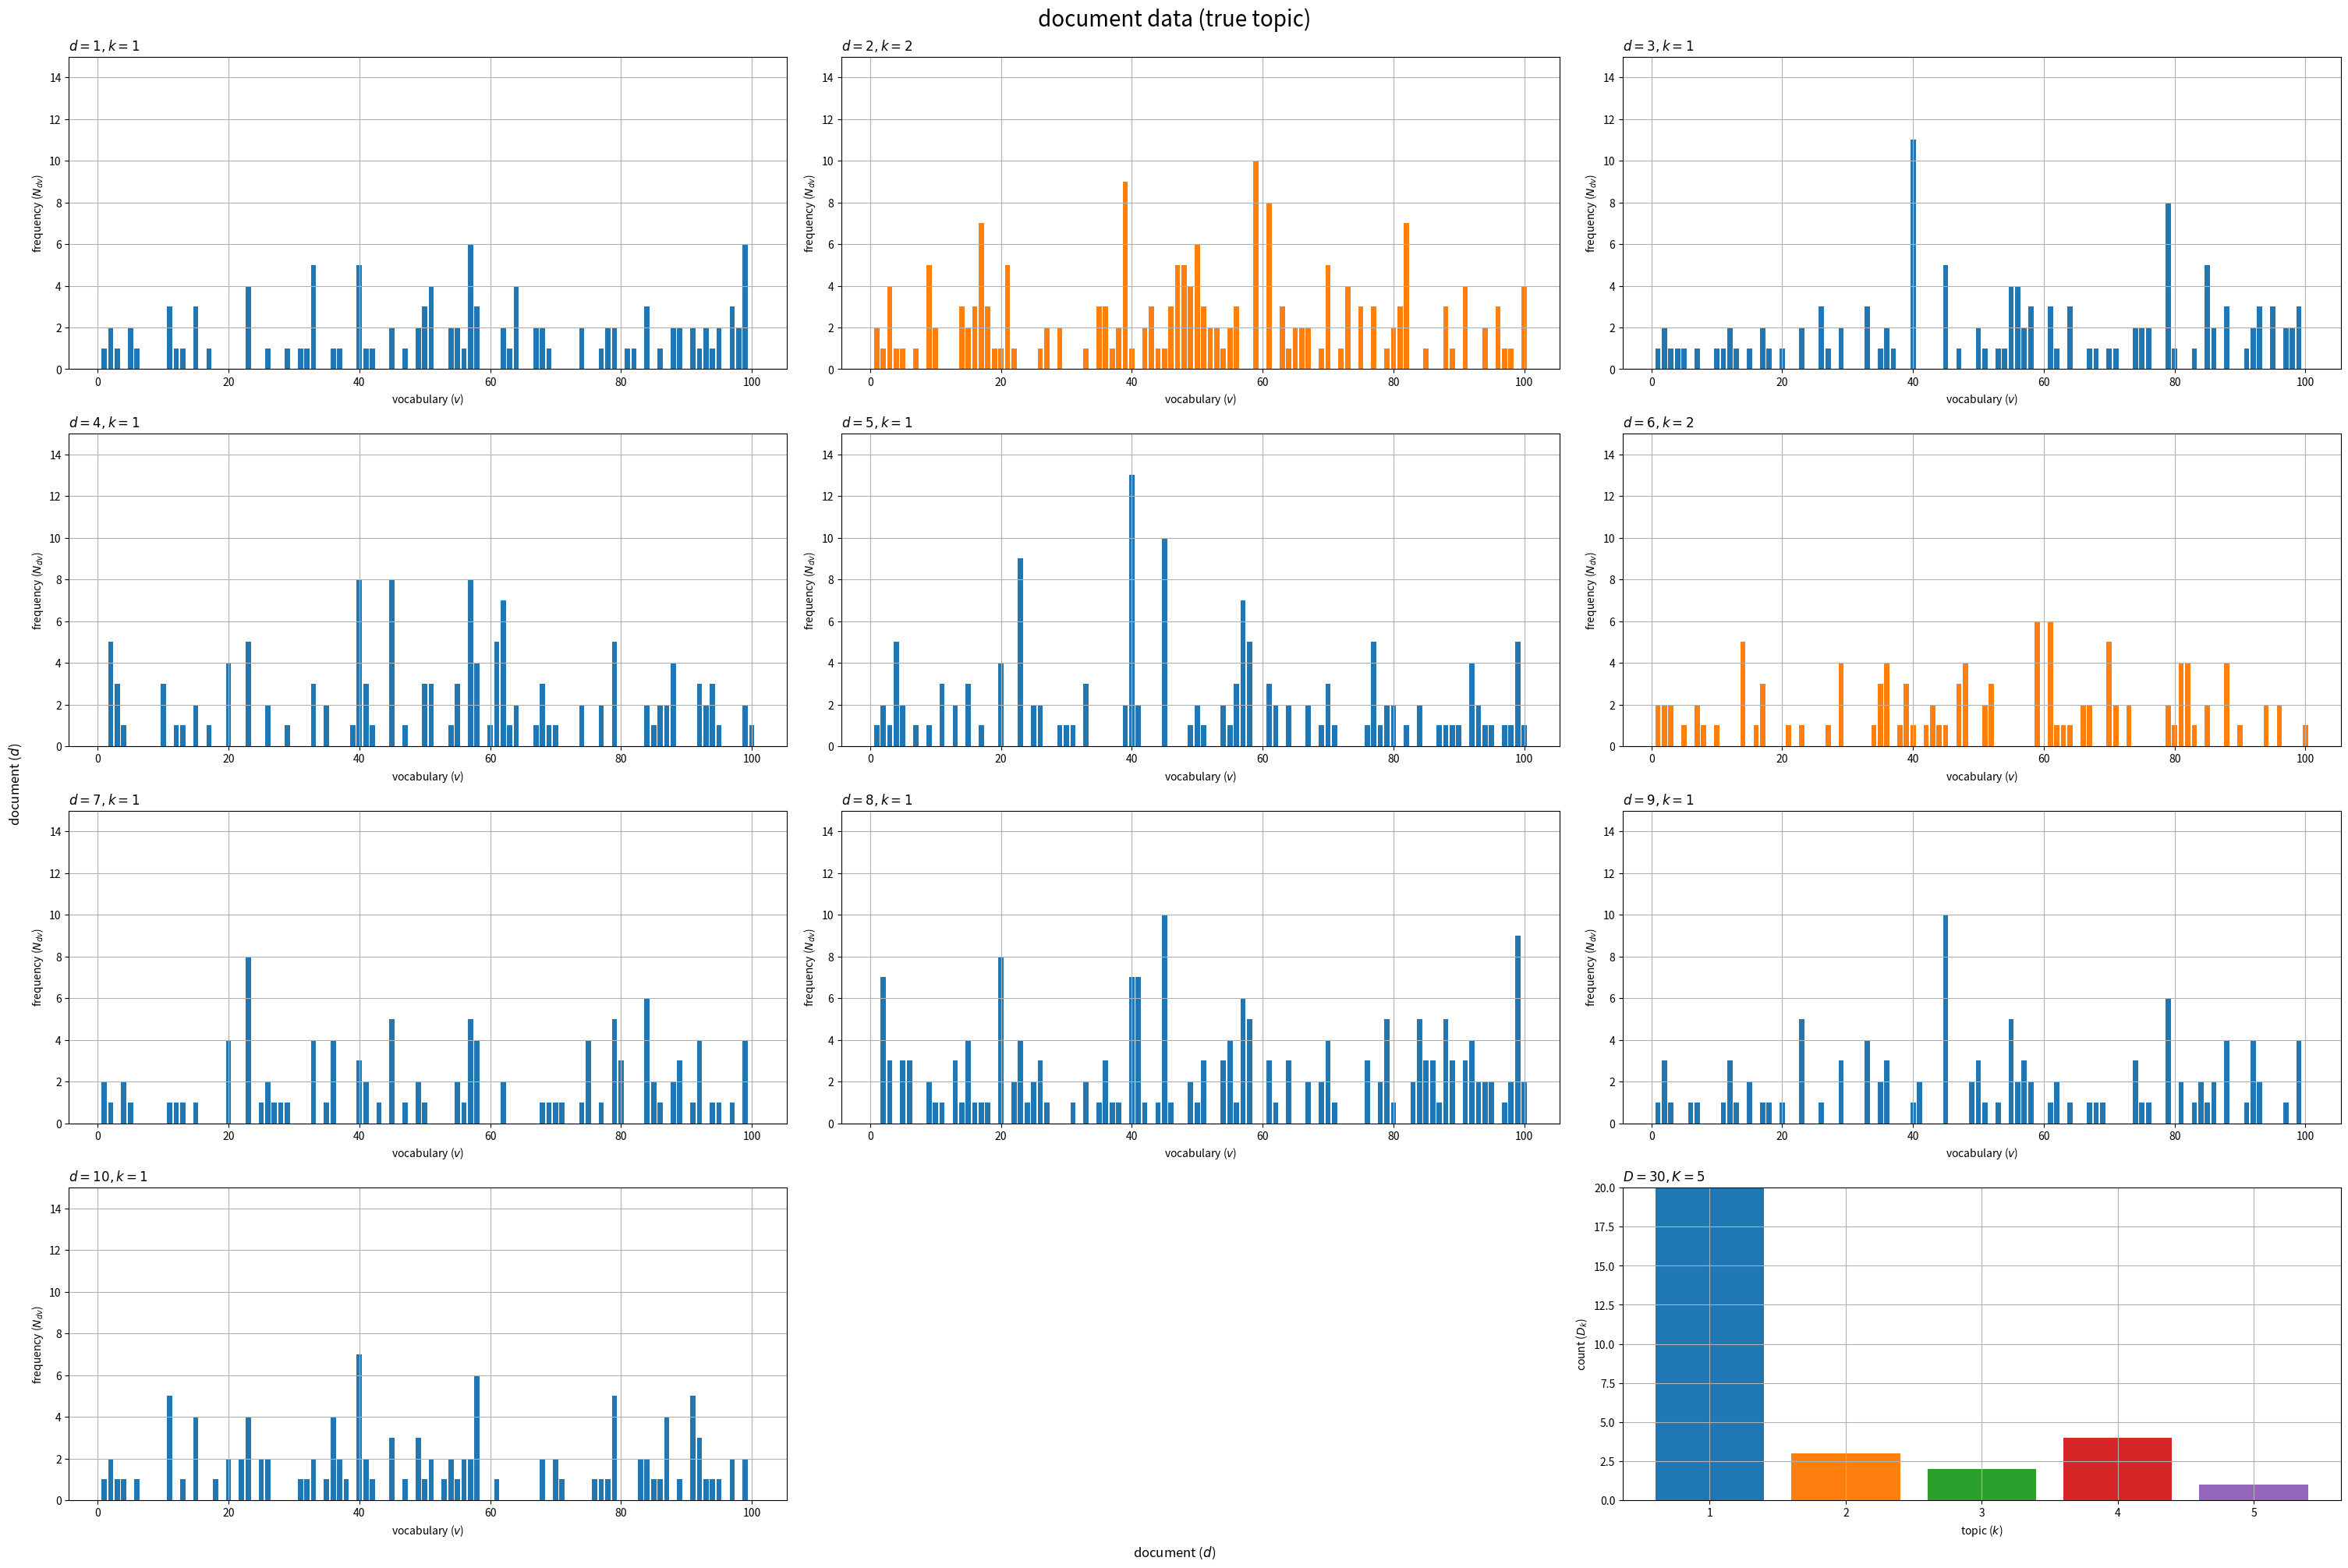
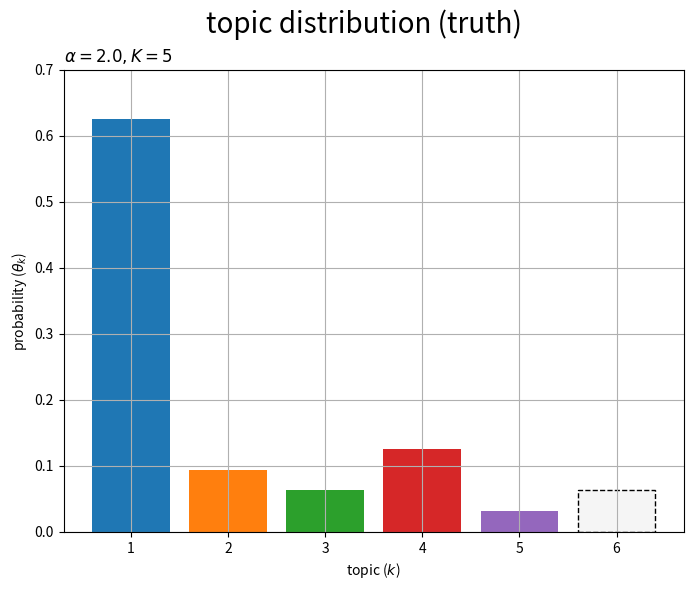

Recreate these plots in Python, in order. (Note: this script raises an exception after producing the figures.)

# chapter 8.1
# 無限混合ユニグラムモデル
# 生成過程

# %%

# 利用ライブラリ
import numpy as np
import matplotlib.pyplot as plt
from matplotlib.animation import FuncAnimation

# %%

### 簡易文書データの作成：(中華料理店過程)

# 文書数を指定
D = 30

# 語彙数を指定
V = 100

# トピック分布のハイパーパラメータを指定
true_alpha  = 2.0

# 語彙分布のハイパーパラメータを指定
true_beta   = 1.0
true_beta_v = np.repeat(true_beta, repeats=V) # 一様なパラメータの場合
#true_beta_v = np.random.uniform(low=1, high=2, size=V) # 多様なパラメータの場合

# トピック数を初期化
true_K = 0

# 文書ごとの各単語の語彙を初期化
w_dic = {}

# 各文書のトピックを初期化
true_z_d = np.tile(np.nan, reps=D)

# 各トピックの割り当て文書数を初期化
true_D_k = np.array([])

# 各文書の単語数を初期化
N_d = np.zeros(shape=D, dtype='int')

# 文書ごとの各語彙の単語数を初期化
N_dv = np.zeros(shape=(D, V), dtype='int')

# 文書データを生成
for d in range(D): # 文書ごと
    
    # トピック分布のパラメータを計算:式(8.2)
    if true_K == 0: # (初回の場合)
        true_theta_k = np.array([1.0])
    else:
        true_theta_k = np.hstack([true_D_k, true_alpha]) / (d + true_alpha) # 既存・新規の確率を結合
    
    # トピックを生成
    onehot_k = np.random.multinomial(n=1, pvals=true_theta_k, size=1).reshape(true_K+1) # one-hot符号
    k, = np.where(onehot_k == 1) # トピック番号
    k  = k.item()
    
    # トピックを割当
    true_z_d[d] = k

    if k == true_K: # (新規で割り当てられた場合)
        
        # トピックを追加
        true_K  += 1
        true_D_k = np.hstack([true_D_k, 0])

        # 語彙分布のパラメータを生成
        if true_K == 1: # (初回の場合)
            true_phi_kv = np.random.dirichlet(alpha=true_beta_v, size=1)
        else:
            true_phi_kv = np.vstack(
                [true_phi_kv, np.random.dirichlet(alpha=true_beta_v, size=1)] # 既存・新規の確率を結合
            )
    
    # 割当数をカウント
    true_D_k[k] += 1

    # 単語数を生成
    N_d[d] = np.random.randint(low=100, high=200, size=1) # 下限・上限を指定
    
    # 各単語の語彙を初期化
    tmp_w_n = np.repeat(np.nan, repeats=N_d[d]) # 各単語の語彙

    for n in range(N_d[d]): # 単語ごと

        # 語彙を生成
        onehot_v = np.random.multinomial(n=1, pvals=true_phi_kv[k], size=1).reshape(V) # one-hot符号
        v, = np.where(onehot_v == 1) # 語彙番号
        v  = v.item()
        
        # 語彙を割当
        tmp_w_n[n] = v

        # 頻度をカウント
        N_dv[d, v] += 1
    
    # データを記録
    w_dic[d] = tmp_w_n.copy()
    
    # 途中経過を表示
    print(f'document: {d+1}, words: {N_d[d]}, topic: {k+1}')

# %%

### 作図の準備

# 作図用に変換
true_z_d = true_z_d.astype('int')

# 配色の共通化用のカラーマップを作成
cmap = plt.get_cmap('tab10')

# カラーマップの色数を設定:(カラーマップに応じて固定)
color_num = 10

# %%

### 真のトピック集合の可視化

# 描画する文書数を指定
#doc_num = D
doc_num = 10

# グラフサイズを設定
u = 5
axis_Ndv_max = np.ceil(N_dv[:doc_num].max() /u)*u # u単位で切り上げ
axis_Dk_max  = np.ceil(true_D_k.max() /u)*u # u単位で切り上げ

# サブプロットの列数を指定:(1 < 列数 < D+1)
col_num = 3

# サブプロットの行数を計算:(1行or1列だとエラー)
row_num = np.ceil((doc_num+1) / col_num).astype('int')

# 文書データを作図
fig, axes = plt.subplots(nrows=row_num, ncols=col_num, constrained_layout=True, 
                         figsize=(30, 20), dpi=100, facecolor='white')

for d in range(doc_num):
    
    # サブプロットのインデックスを計算
    r = d // col_num
    c = d % col_num

    # サブプロットを抽出
    ax = axes[r, c]

    # トピック番号を取得
    k = true_z_d[d]
    
    # 語彙頻度を描画
    ax.bar(x=np.arange(stop=V)+1, height=N_dv[d], 
           color=cmap(k%color_num)) # 単語数
    ax.set_ylim(ymin=0, ymax=axis_Ndv_max)
    ax.set_xlabel('vocabulary ($v$)')
    ax.set_ylabel('frequency ($N_{dv}$)')
    ax.set_title(f'$d = {d+1}, k = {k+1}$', loc='left')
    ax.grid()

# 残りのサブプロットを非表示
if c == col_num-1: # (最後の文書が右端の列の場合)
    r = row_num - 1
    c = -1 
for c in range(c+1, col_num-1):
    axes[r, c].axis('off')
    
# トピックの割当を描画
ax = axes[row_num-1, col_num-1]
ax.bar(x=np.arange(stop=true_K)+1, height=true_D_k, 
        color=[cmap(k%color_num) for k in range(true_K)]) # 文書数
ax.set_ylim(ymin=0, ymax=axis_Dk_max)
ax.set_xlabel('topic ($k$)')
ax.set_ylabel('count ($D_k$)')
ax.set_title(f'$D = {D}, K = {true_K}$', loc='left')
ax.grid()

fig.supxlabel('document ($d$)')
fig.supylabel('document ($d$)')
fig.suptitle('document data (true topic)', fontsize=20)
plt.show()

# %%

### 真のトピック分布の可視化

# D+1番目の文書のトピック分布のパラメータを計算
true_theta_k = np.hstack([true_D_k, true_alpha]) / (D + true_alpha) # 既存・新規の確率を結合

# グラフサイズを設定
u = 0.1
axis_size = np.ceil(true_theta_k.max() /u)*u # u単位で切り上げ

# トピック分布を作図
fig, ax = plt.subplots(figsize=(8, 6), dpi=100, facecolor='white')
ax.bar(x=np.arange(stop=true_K+1)+1, height=true_theta_k, 
       color=[cmap(k%color_num) for k in range(true_K)]+['whitesmoke']) # 確率
ax.bar(x=true_K+1, height=true_theta_k[true_K], 
       color='none', edgecolor='black', linestyle='dashed', linewidth=1) # 新規確率
ax.set_ylim(ymin=0, ymax=axis_size)
ax.set_xlabel('topic ($k$)')
ax.set_ylabel('probability ($\\theta_k$)')
ax.set_title(f'$\\alpha = {true_alpha}, K = {true_K}$', loc='left')
fig.suptitle('topic distribution (truth)', fontsize=20)
ax.grid()
plt.show()

# %%

### 真のトピック分布の推移の可視化

# グラフサイズを設定
u = 5
axis_freq_max = np.ceil(true_D_k.max() /u)*u # u単位で切り上げ
axis_prob_max = 1.0

# グラフオブジェクトを初期化
fig, axes = plt.subplots(nrows=1, ncols=2, constrained_layout=True, 
                         figsize=(16, 6), dpi=100, facecolor='white')
fig.suptitle('topic distribution (truth)', fontsize=20)

# 作図処理を定義
def update(d):
    
    # 前フレームのグラフを初期化
    [ax.cla() for ax in axes]
    
    # (文書dまでの)トピック数を取得
    if d == 0: # (初回の場合)
        tmp_K = 0
    else:
        tmp_K = true_z_d[:d].max() + 1
    
    # 各トピックの文書数を集計
    tmp_D_k = np.array([np.sum(true_z_d[:d] == k) for k in range(true_K)])

    # トピックの割当を描画
    ax = axes[0]
    ax.bar(x=np.arange(stop=true_K)+1, height=tmp_D_k, 
           color=[cmap(k%color_num) for k in range(true_K)]) # 文書数
    ax.set_xlim(xmin=0.5, xmax=true_K+1.5)
    ax.set_ylim(ymin=0, ymax=axis_freq_max)
    ax.set_xlabel('topic ($k$)')
    ax.set_ylabel('frequency ($D_k$)')
    ax.set_title(f'$D = {d}$', loc='left')
    ax.grid()
    
    # トピック分布のパラメータを計算
    if tmp_K == 0: # (初回の場合)
        tmp_theta_k = np.array([1.0])
    else:
        tmp_theta_k = np.hstack([tmp_D_k[:tmp_K], true_alpha]) / (d + true_alpha) # 既存・新規の確率を結合
    
    # トピック分布を描画
    ax = axes[1]
    ax.bar(x=np.arange(stop=tmp_K+1)+1, height=tmp_theta_k, 
           color=[cmap(k%color_num) for k in range(tmp_K)]+['whitesmoke']) # 確率
    ax.bar(x=tmp_K+1, height=tmp_theta_k[tmp_K], 
           color='none', edgecolor='black', linestyle='dashed', linewidth=1) # 新規確率
    ax.set_xlim(xmin=0.5, xmax=true_K+1.5)
    ax.set_ylim(ymin=0, ymax=axis_prob_max)
    ax.set_xlabel('topic ($k$)')
    ax.set_ylabel('probability ($\\theta_k$)')
    ax.set_title(f'$\\alpha = {true_alpha}, K = {tmp_K}$', loc='left')
    ax.grid()

# 動画を作成
ani = FuncAnimation(fig=fig, func=update, frames=D+1, interval=500)

# 動画を書出
ani.save(
    filename='../figure/ch8/ch8_1_true_topic_dist.mp4', 
    progress_callback = lambda i, n: print(f'frame: {i+1} / {n}')
)

# %%

### 真の単語分布の可視化

# 描画するトピック数を指定
topic_num = true_K
#topic_num = 5

# グラフサイズを設定
u = 0.01
axis_size = np.ceil(true_phi_kv[:topic_num].max() /u)*u # u単位で切り上げ

# サブプロットの列数を指定:(1 < 列数 < K)
col_num = 3

# サブプロットの行数を計算:(1行or1列だとエラー)
row_num = np.ceil(topic_num / col_num).astype('int')

# 語彙分布を作図
fig, axes = plt.subplots(nrows=row_num, ncols=col_num, constrained_layout=True, 
                         figsize=(30, 15), dpi=100, facecolor='white')

for k in range(topic_num):
    
    # サブプロットのインデックスを計算
    r = k // col_num
    c = k % col_num

    # サブプロットを抽出
    ax = axes[r, c]

    # 語彙分布を描画
    ax.bar(x=np.arange(stop=V)+1, height=true_phi_kv[k], 
           color=cmap(k%color_num)) # 確率
    ax.set_ylim(ymin=0, ymax=axis_size)
    ax.set_xlabel('vocabulary ($v$)')
    ax.set_ylabel('probability ($\phi_{kv}$)')
    ax.set_title(f'$k = {k+1}, \\beta = {true_beta}$', loc='left') # (一様パラメータ用)
    #ax.set_title('$k = {}, \\beta_v = ({}, ...)$'.format(k+1, ', '.join([str(true_beta_v[v].round(2)) for v in range(5)])), loc='left') # (多様パラメータ用)
    ax.grid()

# 残りのサブプロットを非表示
for c in range(c+1, col_num):
    axes[r, c].axis('off')

fig.supxlabel('topic ($k$)')
fig.supylabel('topic ($k$)')
fig.suptitle('word distribution (truth)', fontsize=20)
plt.show()

# %%


